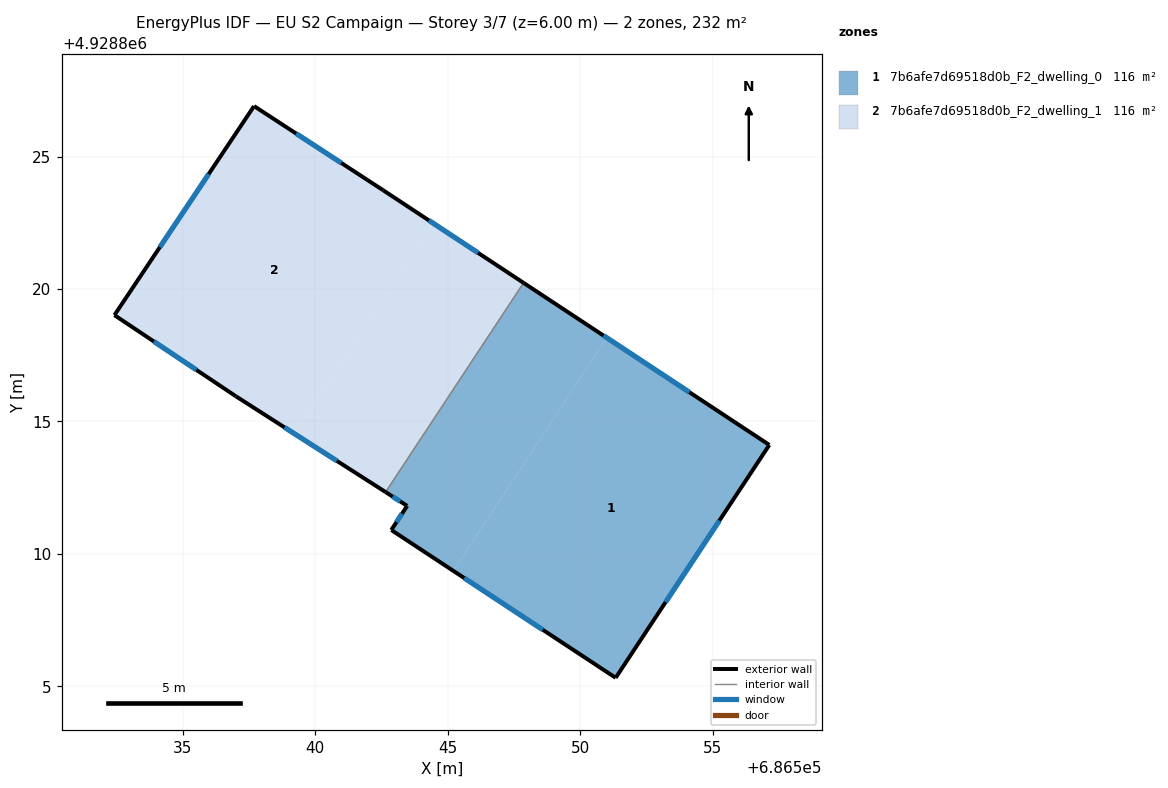
=== STOREY PLAN SPEC (per zone: floor XY polygon, exterior-wall plan segments, windows/doors) ===
zone 1: 7b6afe7d69518d0b_F2_dwelling_0  (116.0 m²)
  floor: (686551.34, 4928805.32) (686557.14, 4928814.11) (686551.01, 4928818.16) (686545.21, 4928809.36)
  floor: (686545.21, 4928809.36) (686551.01, 4928818.16) (686547.87, 4928820.23) (686542.66, 4928812.33) (686543.47, 4928811.81) (686542.87, 4928810.90)
  exterior wall: (686543.47, 4928811.81) – (686542.66, 4928812.33)  [1.0 m]
    window: (686543.21, 4928811.98) – (686542.92, 4928812.16)  [0.4 m²]
  exterior wall: (686547.87, 4928820.23) – (686557.14, 4928814.11)  [11.1 m]
    window: (686550.88, 4928818.24) – (686554.13, 4928816.10)  [4.1 m²]
  exterior wall: (686557.14, 4928814.11) – (686551.34, 4928805.32)  [10.5 m]
    window: (686555.26, 4928811.25) – (686553.23, 4928808.18)  [3.9 m²]
  exterior wall: (686551.34, 4928805.32) – (686542.87, 4928810.90)  [10.1 m]
    window: (686548.59, 4928807.14) – (686545.63, 4928809.09)  [3.7 m²]
  exterior wall: (686542.87, 4928810.90) – (686543.47, 4928811.81)  [1.1 m]
    window: (686543.07, 4928811.20) – (686543.28, 4928811.52)  [0.4 m²]
  interior walls: 1
zone 2: 7b6afe7d69518d0b_F2_dwelling_1  (116.0 m²)
  floor: (686542.66, 4928812.33) (686547.87, 4928820.23) (686544.47, 4928822.47) (686539.23, 4928814.53)
  floor: (686539.23, 4928814.53) (686544.47, 4928822.47) (686542.57, 4928823.72) (686537.69, 4928826.90) (686532.42, 4928819.01) (686537.00, 4928815.95)
  exterior wall: (686537.69, 4928826.90) – (686542.57, 4928823.72)  [5.8 m]
    window: (686539.28, 4928825.87) – (686540.99, 4928824.76)  [2.1 m²]
  exterior wall: (686542.57, 4928823.72) – (686547.87, 4928820.23)  [6.3 m]
    window: (686544.30, 4928822.59) – (686546.15, 4928821.37)  [2.3 m²]
  exterior wall: (686542.66, 4928812.33) – (686537.00, 4928815.95)  [6.7 m]
    window: (686540.82, 4928813.51) – (686538.84, 4928814.78)  [2.5 m²]
  exterior wall: (686537.00, 4928815.95) – (686532.42, 4928819.01)  [5.5 m]
    window: (686535.51, 4928816.95) – (686533.91, 4928818.02)  [2.0 m²]
  exterior wall: (686532.42, 4928819.01) – (686537.69, 4928826.90)  [9.5 m]
    window: (686534.14, 4928821.58) – (686535.98, 4928824.34)  [3.5 m²]
  interior walls: 1

=== DERIVED (storey summary) ===
Building: EU S2 Campaign
Storey: 3 of 7  (floor level z = 6.00 m)
Storey gross floor area: 232.0 m²
Zones on this storey: 2
  - 7b6afe7d69518d0b_F2_dwelling_0: floor 116.0 m²; exterior wall 33.8 m (101.5 m²); 5 window(s) 12.4 m²; WWR 12.2%
  - 7b6afe7d69518d0b_F2_dwelling_1: floor 116.0 m²; exterior wall 33.9 m (101.6 m²); 5 window(s) 12.4 m²; WWR 12.2%
Zone adjacency (shared interzone walls):
  - 7b6afe7d69518d0b_F2_dwelling_0 ↔ 7b6afe7d69518d0b_F2_dwelling_1